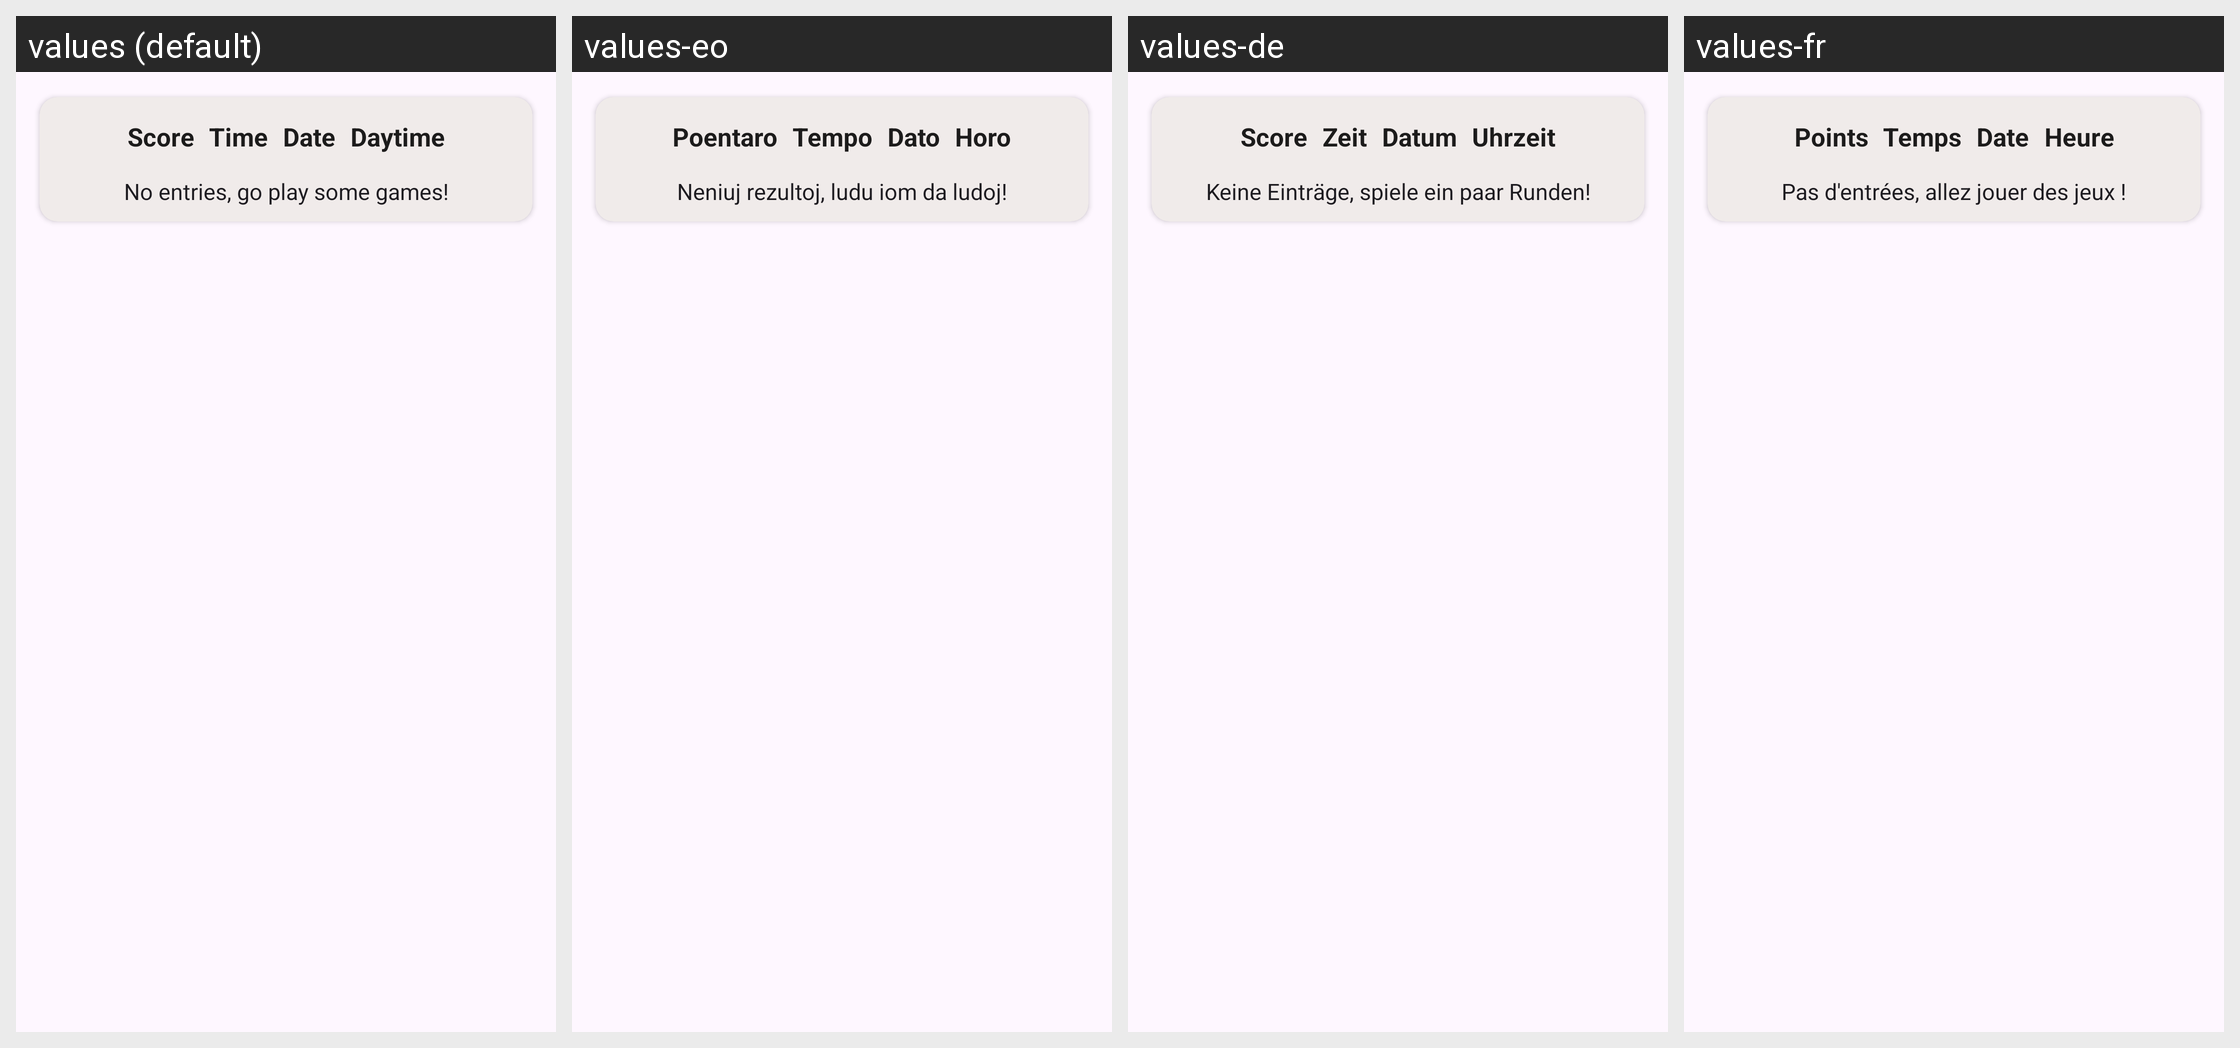

For this localized Android screen grid, give each drawn string resource with its value in every locale shown.
Android screen res/layout/fragment_statistics_tab3.xml rendered under 4 locales, left to right: values (default), values-eo, values-de, values-fr. Device: Nexus 5 (rendered at 1080×1920; each locale shown at half size, 540×960, under a caption strip naming it); theme AppThemeNoActionBar.
Other locales in the repository, not shown: values-es-rAR, values-fi, values-hu, values-it, values-ja, values-nb, values-pl, values-pt, values-pt-rBR, values-tr, values-uk, values-zh-rCN.
Strings drawn on this screen, with the default value and each locale's value (text and hints the layout hard-codes, and strings that could not be matched under every locale, appear in the picture but are not listed):

game_score
  values: Score
  values-eo: Poentaro
  values-de: Score
  values-fr: Points

game_time
  values: Time
  values-eo: Tempo
  values-de: Zeit
  values-fr: Temps

statistics_date
  values: Date
  values-eo: Dato
  values-de: Datum
  values-fr: Date

statistics_time_of_day
  values: Daytime
  values-eo: Horo
  values-de: Uhrzeit
  values-fr: Heure

statistics_no_entries
  values: No entries, go play some games!
  values-eo: Neniuj rezultoj, ludu iom da ludoj!
  values-de: Keine Einträge, spiele ein paar Runden!
  values-fr: Pas d'entrées, allez jouer des jeux !
